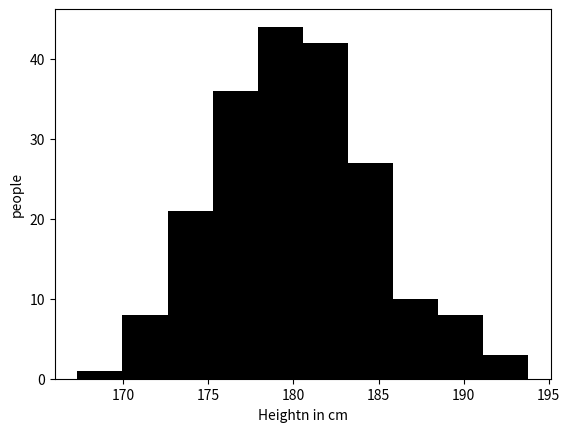

Write Python code to recreate this figure.
import matplotlib.pyplot as p
import numpy as n
x=n.random.normal(180,5,200)
p.hist(x,color="k")
p.xlabel("Heightn in cm"),p.ylabel("people")
p.show()